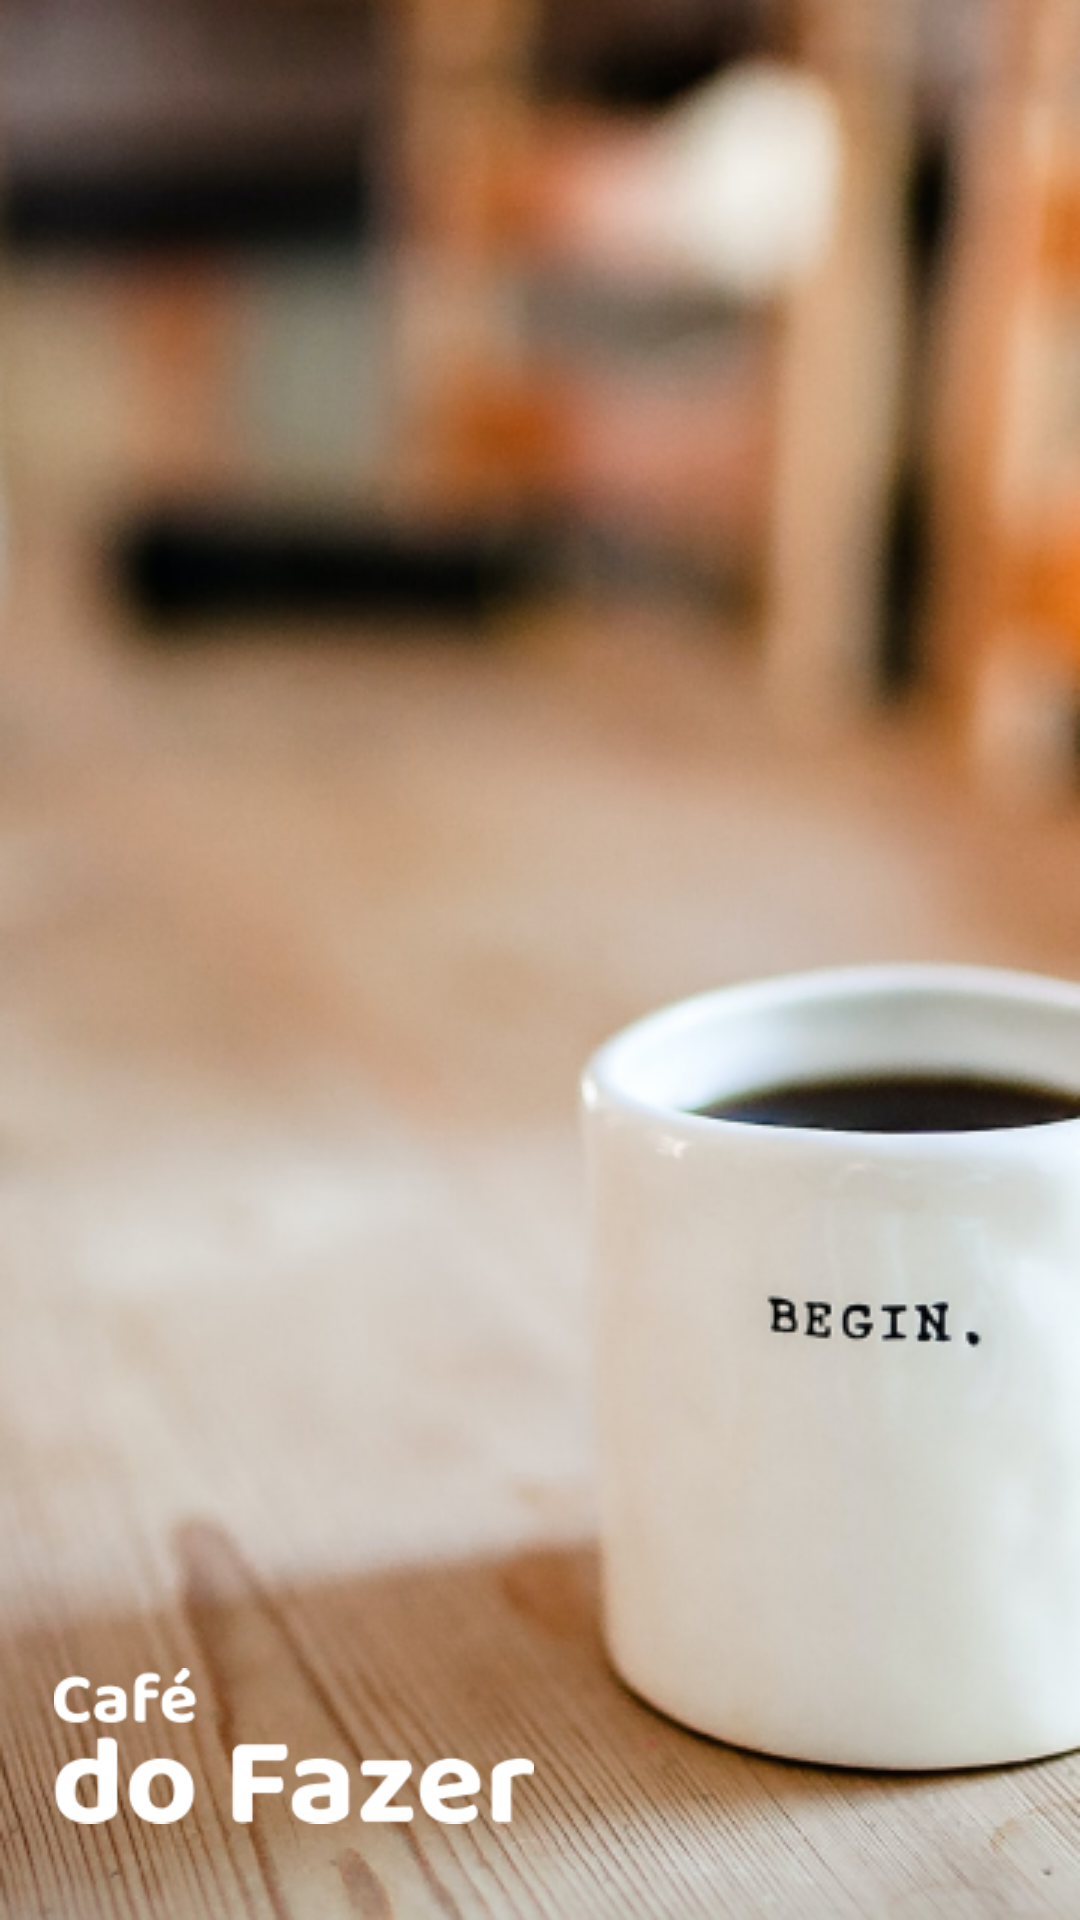

Android layout source for this screen:
<!-- AndroidManifest.xml: application theme AppTheme -->
<!-- res/layout/activity_starting.xml -->
<?xml version="1.0" encoding="utf-8"?>
<androidx.constraintlayout.widget.ConstraintLayout
    xmlns:android="http://schemas.android.com/apk/res/android"
    xmlns:app="http://schemas.android.com/apk/res-auto"
    xmlns:tools="http://schemas.android.com/tools"
    android:layout_width="match_parent"
    android:layout_height="match_parent"
    android:animateLayoutChanges="true"
    tools:context=".app.starting.StartingActivity">

    <ImageView
        android:layout_width="match_parent"
        android:layout_height="match_parent"
        android:src="@drawable/bg_splash"
        android:scaleType="centerCrop"
        android:contentDescription="@string/splash_background"/>

    <ImageView
        android:id="@+id/logo"
        android:layout_width="160dp"
        android:layout_height="80dp"
        android:src="@drawable/logo"
        android:scaleType="fitCenter"
        android:layout_marginStart="18dp"
        android:layout_marginBottom="18dp"
        android:tint="@android:color/white"
        android:contentDescription="@string/cdf_logo"
        app:layout_constraintStart_toStartOf="parent"
        app:layout_constraintBottom_toTopOf="@id/fragContainer"/>

    <FrameLayout
        android:id="@+id/fragContainer"
        android:layout_width="match_parent"
        android:layout_height="440dp"
        android:background="@android:color/white"
        android:visibility="gone"
        app:layout_constraintBottom_toBottomOf="parent"/>

</androidx.constraintlayout.widget.ConstraintLayout>
<!-- resources referenced by this layout -->
<resources>
  <!-- drawable bg_splash: png bitmap (drawable, 289785 bytes) -->
  <!-- drawable logo: png bitmap (drawable, 6048 bytes) -->
  <string name="cdf_logo">Cdf Logo</string>
  <string name="splash_background">Splash background</string>
  <style name="AppTheme" parent="Theme.AppCompat.Light.NoActionBar">
          <item name="colorPrimary">@color/colorPrimary</item>
          <item name="colorPrimaryDark">#951F00</item>
          <item name="colorAccent">@color/colorAccent</item>
          <item name="fontFamily">@font/poppins_regular</item>
          <item name="android:textColor">@color/colorBlack</item>
          <item name="editTextStyle">@style/CdfEditText</item>
      </style>
  <color name="colorPrimary">#f93e0d</color>
  <color name="colorAccent">#f9bb0d</color>
  <color name="colorBlack">#202020</color>
  <style name="CdfEditText" parent="Widget.AppCompat.EditText">
          <item name="android:textColor">@color/colorPrimary</item>
          <item name="android:textSize">14sp</item>
          <item name="android:padding">12dp</item>
          <item name="android:background">@drawable/shape_rounded_4dp</item>
          <item name="android:backgroundTint">#FFD6CB</item>
          <item name="android:drawablePadding">4dp</item>
          <item name="drawableTint">@color/colorPrimary</item>
      </style>
</resources>
